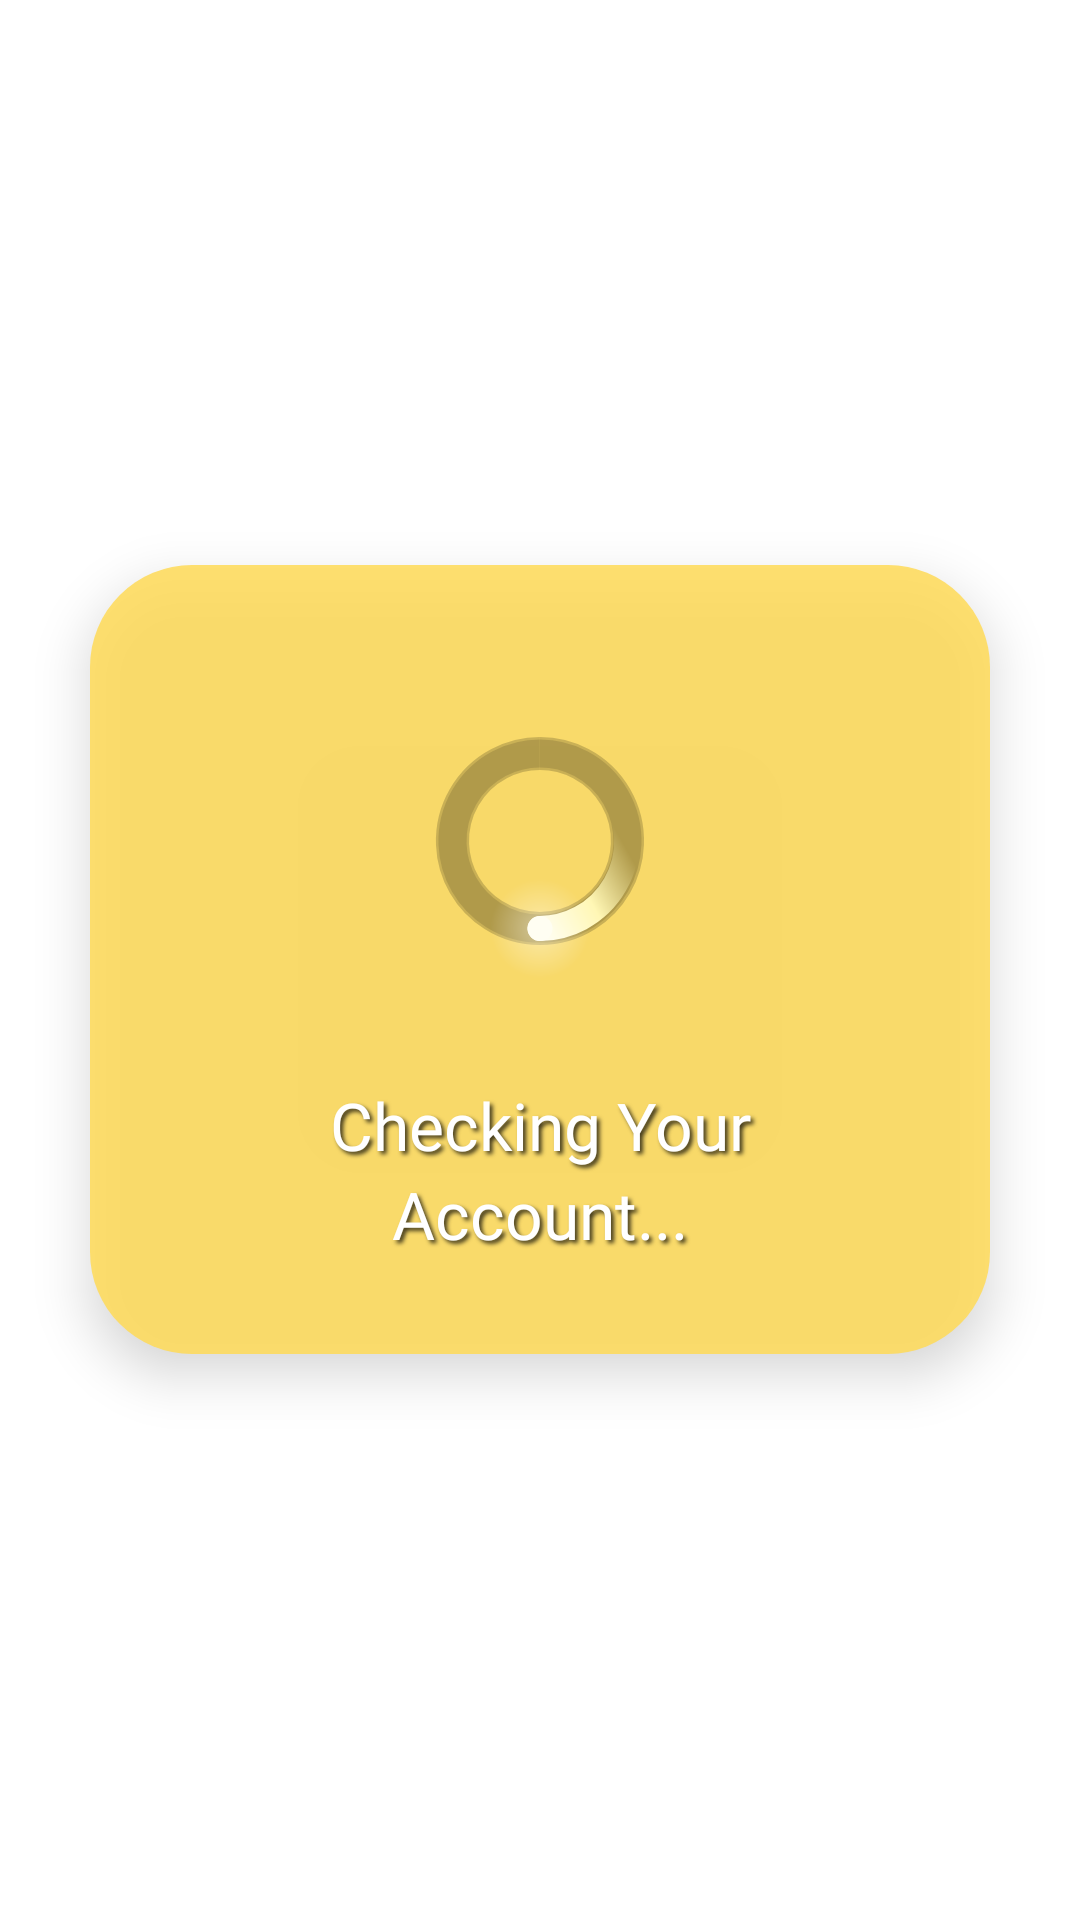

Here is an Android app screen rendered from its layout file. Give the layout XML and the strings, colors and styles it references.
<!-- AndroidManifest.xml: application theme Theme.MathSquare -->
<!-- res/layout/dialog_checking_account.xml -->
<?xml version="1.0" encoding="utf-8"?>
<RelativeLayout xmlns:android="http://schemas.android.com/apk/res/android"
    android:layout_width="match_parent"
    android:layout_height="match_parent"
    android:gravity="center">

    <LinearLayout
        android:id="@+id/dialog_container"
        android:layout_width="300dp"
        android:layout_height="wrap_content"
        android:background="@drawable/dialog_bg_rounded"
        android:elevation="10dp"
        android:gravity="center"
        android:orientation="vertical"
        android:padding="32dp">

        <FrameLayout


            android:layout_width="120dp"
            android:layout_height="120dp"
            android:layout_marginBottom="20dp"
            android:layout_gravity="center">

            <View
                android:layout_width="100dp"
                android:layout_height="100dp"
                android:layout_gravity="center"
                android:background="@drawable/spinner_track" />

            <ProgressBar
                android:id="@+id/main_spinner"
                android:layout_width="100dp"
                android:layout_height="100dp"
                android:layout_gravity="center"
                android:indeterminateDrawable="@drawable/custom_spinner_ring" />

        </FrameLayout>

        <TextView
            android:id="@+id/loading_text"
            android:layout_width="wrap_content"
            android:layout_height="wrap_content"
            android:fontFamily="@font/paytone_one"
            android:lineSpacingExtra="4dp"
            android:shadowColor="#BF000000"
            android:shadowDx="3"
            android:shadowDy="3"
            android:shadowRadius="3"
            android:text="Checking Your Account..."
            android:textAlignment="center"
            android:textColor="@color/white"
            android:textSize="22sp" />

    </LinearLayout>

</RelativeLayout>
<!-- resources referenced by this layout -->
<resources>
  <color name="white">#FFFFFFFF</color>
  <!-- drawable custom_spinner_ring (drawable) -->
  <?xml version="1.0" encoding="utf-8"?>
  <rotate xmlns:android="http://schemas.android.com/apk/res/android"
      xmlns:aapt="http://schemas.android.com/aapt"
      android:fromDegrees="0"
      android:pivotX="50%"
      android:pivotY="50%"
      android:toDegrees="1080">
  
      <vector
          android:width="48dp"
          android:height="48dp"
          android:viewportWidth="48"
          android:viewportHeight="48">
  
          <path android:pathData="M 24,38 m -8,0 a 8,8 0 1,0 16,0 a 8,8 0 1,0 -16,0">
              <aapt:attr name="android:fillColor">
                  <gradient
                      android:centerX="24"
                      android:centerY="38"
                      android:gradientRadius="8"
                      android:type="radial">
                      <item android:color="#70FFFFFF" android:offset="0" />
                      <item android:color="#00FFFFFF" android:offset="1" />
                  </gradient>
              </aapt:attr>
          </path>
  
          <path
              android:pathData="M 24,38 A 14,14 0 0,0 36,17"
              android:strokeWidth="4"
              android:strokeLineCap="round">
              <aapt:attr name="android:strokeColor">
                  <gradient
                      android:startX="24"
                      android:startY="38"
                      android:endX="40"
                      android:endY="29"
                      android:type="linear">
                      <item android:color="#FFFEF2" android:offset="0" />
                      <item android:color="#FFF7B5" android:offset="0.5" />
                      <item android:color="#00FFFEF2" android:offset="1" />
                  </gradient>
              </aapt:attr>
          </path>
  
          <path
              android:fillColor="#FFFEF2"
              android:pathData="M 24,38 m -2,0 a 2,2 0 1,0 4,0 a 2,2 0 1,0 -4,0" />
  
      </vector>
  </rotate>
  <!-- drawable dialog_bg_rounded (drawable) -->
  <?xml version="1.0" encoding="utf-8"?>
  <shape xmlns:android="http://schemas.android.com/apk/res/android">
      <solid android:color="@color/yellowbg" /> <corners android:radius="34dp" />
      <stroke
          android:width="0dp"
          android:color="#FFFFFF" /> </shape>
  <!-- drawable spinner_track (drawable) -->
  <?xml version="1.0" encoding="utf-8"?>
  <vector xmlns:android="http://schemas.android.com/apk/res/android"
      android:width="58dp"
      android:height="58dp"
      android:viewportWidth="48"
      android:viewportHeight="48">
  
      <path
          android:pathData="M 24,10 A 14,14 0 1,1 23.99,10"
          android:strokeColor="#30000000"
          android:strokeWidth="5.3" />
  
      <path
          android:pathData="M 24,10 A 14,14 0 1,1 23.99,10"
          android:strokeColor="#20000000"
          android:strokeWidth="4.5" />
  
  </vector>
  <style name="Theme.MathSquare" parent="Base.Theme.MathSquare" />
  <color name="yellowbg">#D9FFDB58</color>
  <style name="Base.Theme.MathSquare" parent="Theme.MaterialComponents.DayNight.NoActionBar">
          <item name="colorPrimary">@color/black</item>
          <item name="colorOnPrimary">@color/white</item>
  
          <item name="colorOnSurface">@color/black</item>
          <item name="colorSurface">@color/white</item>
  
          <item name="android:statusBarColor">
              #00FFFFFF
          </item>
          <item name="android:navigationBarColor">
              #00FFFFFF
          </item>
          <item name="android:windowTranslucentStatus">false</item>
          <item name="android:windowLightStatusBar">true</item>
      </style>
  <color name="black">#FF000000</color>
</resources>
